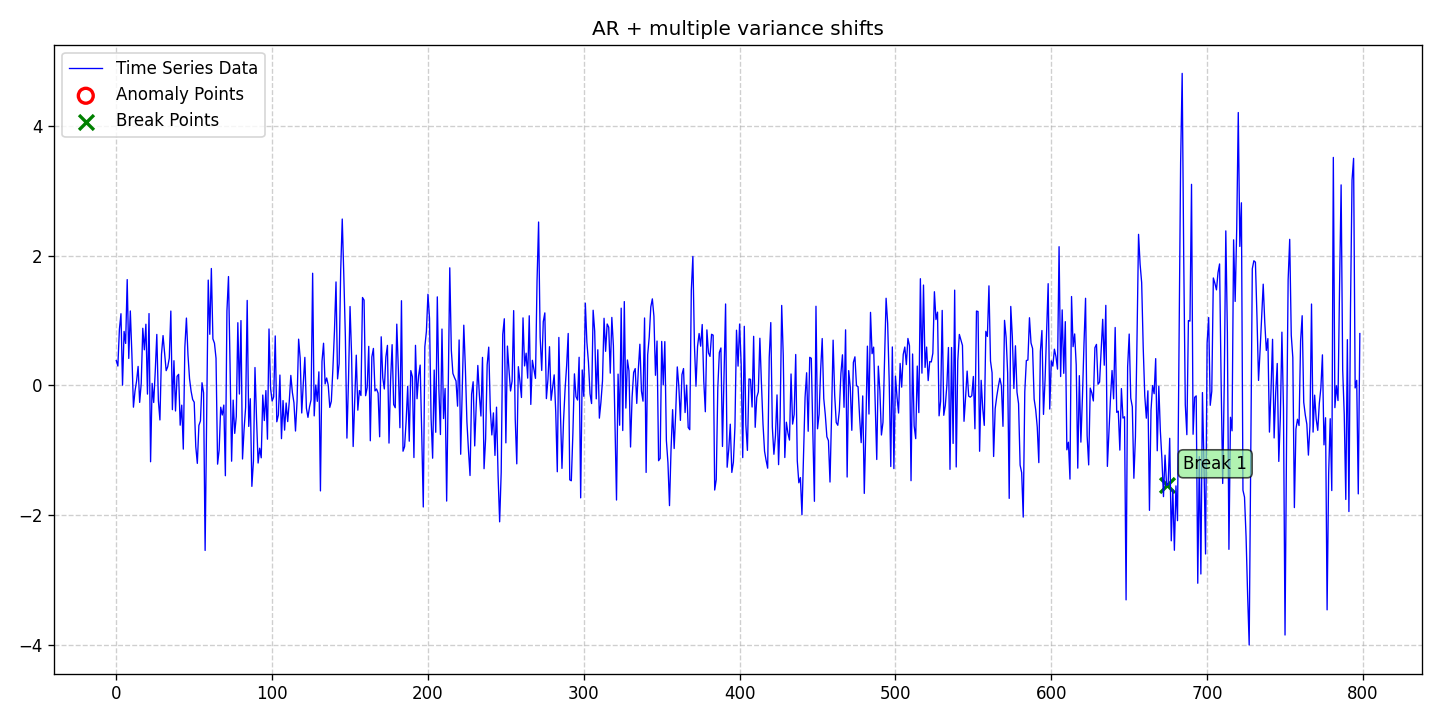

The table this chart was drawn from, first rows:
date, data, stationary, det_lin_up, det_lin_down, det_quad, det_cubic, det_exp, det_damped, stoc_trend, volatility, single_seas, multiple_seas, point_anom_single, point_anom_multi, collect_anom, context_anom, mean_shift, var_shift, trend_shift, point_anom_count, point_anom_location, point_anom_point, collect_anom_count
2020-01-01, 0.3839, 0, 0, 0, 0, 0, 0, 0, 0, 0, 0, 0, 0, 0, 0, 0, 0, 1, 0, 0, none, , 0
2020-01-02, 0.2998, 0, 0, 0, 0, 0, 0, 0, 0, 0, 0, 0, 0, 0, 0, 0, 0, 1, 0, 0, none, , 0
2020-01-03, 0.8684, 0, 0, 0, 0, 0, 0, 0, 0, 0, 0, 0, 0, 0, 0, 0, 0, 1, 0, 0, none, , 0
2020-01-04, 1.106, 0, 0, 0, 0, 0, 0, 0, 0, 0, 0, 0, 0, 0, 0, 0, 0, 1, 0, 0, none, , 0
2020-01-05, 0.005591, 0, 0, 0, 0, 0, 0, 0, 0, 0, 0, 0, 0, 0, 0, 0, 0, 1, 0, 0, none, , 0
2020-01-06, 0.8337, 0, 0, 0, 0, 0, 0, 0, 0, 0, 0, 0, 0, 0, 0, 0, 0, 1, 0, 0, none, , 0
2020-01-07, 0.6484, 0, 0, 0, 0, 0, 0, 0, 0, 0, 0, 0, 0, 0, 0, 0, 0, 1, 0, 0, none, , 0
2020-01-08, 1.632, 0, 0, 0, 0, 0, 0, 0, 0, 0, 0, 0, 0, 0, 0, 0, 0, 1, 0, 0, none, , 0
2020-01-09, 0.417, 0, 0, 0, 0, 0, 0, 0, 0, 0, 0, 0, 0, 0, 0, 0, 0, 1, 0, 0, none, , 0
2020-01-10, 1.149, 0, 0, 0, 0, 0, 0, 0, 0, 0, 0, 0, 0, 0, 0, 0, 0, 1, 0, 0, none, , 0
2020-01-11, 0.4846, 0, 0, 0, 0, 0, 0, 0, 0, 0, 0, 0, 0, 0, 0, 0, 0, 1, 0, 0, none, , 0
2020-01-12, -0.334, 0, 0, 0, 0, 0, 0, 0, 0, 0, 0, 0, 0, 0, 0, 0, 0, 1, 0, 0, none, , 0
2020-01-13, -0.08691, 0, 0, 0, 0, 0, 0, 0, 0, 0, 0, 0, 0, 0, 0, 0, 0, 1, 0, 0, none, , 0
2020-01-14, 0.06675, 0, 0, 0, 0, 0, 0, 0, 0, 0, 0, 0, 0, 0, 0, 0, 0, 1, 0, 0, none, , 0
2020-01-15, 0.2942, 0, 0, 0, 0, 0, 0, 0, 0, 0, 0, 0, 0, 0, 0, 0, 0, 1, 0, 0, none, , 0
2020-01-16, -0.2603, 0, 0, 0, 0, 0, 0, 0, 0, 0, 0, 0, 0, 0, 0, 0, 0, 1, 0, 0, none, , 0
2020-01-17, 0.03337, 0, 0, 0, 0, 0, 0, 0, 0, 0, 0, 0, 0, 0, 0, 0, 0, 1, 0, 0, none, , 0
2020-01-18, 0.8819, 0, 0, 0, 0, 0, 0, 0, 0, 0, 0, 0, 0, 0, 0, 0, 0, 1, 0, 0, none, , 0
2020-01-19, 0.5501, 0, 0, 0, 0, 0, 0, 0, 0, 0, 0, 0, 0, 0, 0, 0, 0, 1, 0, 0, none, , 0
2020-01-20, 0.9441, 0, 0, 0, 0, 0, 0, 0, 0, 0, 0, 0, 0, 0, 0, 0, 0, 1, 0, 0, none, , 0
2020-01-21, -0.1325, 0, 0, 0, 0, 0, 0, 0, 0, 0, 0, 0, 0, 0, 0, 0, 0, 1, 0, 0, none, , 0
2020-01-22, 1.108, 0, 0, 0, 0, 0, 0, 0, 0, 0, 0, 0, 0, 0, 0, 0, 0, 1, 0, 0, none, , 0
2020-01-23, -1.175, 0, 0, 0, 0, 0, 0, 0, 0, 0, 0, 0, 0, 0, 0, 0, 0, 1, 0, 0, none, , 0
2020-01-24, 0.03265, 0, 0, 0, 0, 0, 0, 0, 0, 0, 0, 0, 0, 0, 0, 0, 0, 1, 0, 0, none, , 0
2020-01-25, -0.2617, 0, 0, 0, 0, 0, 0, 0, 0, 0, 0, 0, 0, 0, 0, 0, 0, 1, 0, 0, none, , 0
2020-01-26, 0.2186, 0, 0, 0, 0, 0, 0, 0, 0, 0, 0, 0, 0, 0, 0, 0, 0, 1, 0, 0, none, , 0
2020-01-27, 0.787, 0, 0, 0, 0, 0, 0, 0, 0, 0, 0, 0, 0, 0, 0, 0, 0, 1, 0, 0, none, , 0
2020-01-28, -0.2325, 0, 0, 0, 0, 0, 0, 0, 0, 0, 0, 0, 0, 0, 0, 0, 0, 1, 0, 0, none, , 0
2020-01-29, -0.5308, 0, 0, 0, 0, 0, 0, 0, 0, 0, 0, 0, 0, 0, 0, 0, 0, 1, 0, 0, none, , 0
2020-01-30, 0.4795, 0, 0, 0, 0, 0, 0, 0, 0, 0, 0, 0, 0, 0, 0, 0, 0, 1, 0, 0, none, , 0
2020-01-31, 0.7691, 0, 0, 0, 0, 0, 0, 0, 0, 0, 0, 0, 0, 0, 0, 0, 0, 1, 0, 0, none, , 0
2020-02-01, 0.4897, 0, 0, 0, 0, 0, 0, 0, 0, 0, 0, 0, 0, 0, 0, 0, 0, 1, 0, 0, none, , 0
2020-02-02, 0.2287, 0, 0, 0, 0, 0, 0, 0, 0, 0, 0, 0, 0, 0, 0, 0, 0, 1, 0, 0, none, , 0
2020-02-03, 0.2889, 0, 0, 0, 0, 0, 0, 0, 0, 0, 0, 0, 0, 0, 0, 0, 0, 1, 0, 0, none, , 0
2020-02-04, 0.4213, 0, 0, 0, 0, 0, 0, 0, 0, 0, 0, 0, 0, 0, 0, 0, 0, 1, 0, 0, none, , 0
2020-02-05, 1.147, 0, 0, 0, 0, 0, 0, 0, 0, 0, 0, 0, 0, 0, 0, 0, 0, 1, 0, 0, none, , 0
2020-02-06, -0.3719, 0, 0, 0, 0, 0, 0, 0, 0, 0, 0, 0, 0, 0, 0, 0, 0, 1, 0, 0, none, , 0
2020-02-07, 0.3819, 0, 0, 0, 0, 0, 0, 0, 0, 0, 0, 0, 0, 0, 0, 0, 0, 1, 0, 0, none, , 0
2020-02-08, -0.3928, 0, 0, 0, 0, 0, 0, 0, 0, 0, 0, 0, 0, 0, 0, 0, 0, 1, 0, 0, none, , 0
2020-02-09, 0.1416, 0, 0, 0, 0, 0, 0, 0, 0, 0, 0, 0, 0, 0, 0, 0, 0, 1, 0, 0, none, , 0
2020-02-10, 0.172, 0, 0, 0, 0, 0, 0, 0, 0, 0, 0, 0, 0, 0, 0, 0, 0, 1, 0, 0, none, , 0
2020-02-11, -0.6116, 0, 0, 0, 0, 0, 0, 0, 0, 0, 0, 0, 0, 0, 0, 0, 0, 1, 0, 0, none, , 0
2020-02-12, -0.3026, 0, 0, 0, 0, 0, 0, 0, 0, 0, 0, 0, 0, 0, 0, 0, 0, 1, 0, 0, none, , 0
2020-02-13, -0.9803, 0, 0, 0, 0, 0, 0, 0, 0, 0, 0, 0, 0, 0, 0, 0, 0, 1, 0, 0, none, , 0
2020-02-14, 0.5913, 0, 0, 0, 0, 0, 0, 0, 0, 0, 0, 0, 0, 0, 0, 0, 0, 1, 0, 0, none, , 0
2020-02-15, 1.039, 0, 0, 0, 0, 0, 0, 0, 0, 0, 0, 0, 0, 0, 0, 0, 0, 1, 0, 0, none, , 0
2020-02-16, 0.4712, 0, 0, 0, 0, 0, 0, 0, 0, 0, 0, 0, 0, 0, 0, 0, 0, 1, 0, 0, none, , 0
2020-02-17, 0.1046, 0, 0, 0, 0, 0, 0, 0, 0, 0, 0, 0, 0, 0, 0, 0, 0, 1, 0, 0, none, , 0
2020-02-18, -0.08777, 0, 0, 0, 0, 0, 0, 0, 0, 0, 0, 0, 0, 0, 0, 0, 0, 1, 0, 0, none, , 0
2020-02-19, -0.2158, 0, 0, 0, 0, 0, 0, 0, 0, 0, 0, 0, 0, 0, 0, 0, 0, 1, 0, 0, none, , 0
2020-02-20, -0.2574, 0, 0, 0, 0, 0, 0, 0, 0, 0, 0, 0, 0, 0, 0, 0, 0, 1, 0, 0, none, , 0
2020-02-21, -0.9392, 0, 0, 0, 0, 0, 0, 0, 0, 0, 0, 0, 0, 0, 0, 0, 0, 1, 0, 0, none, , 0
2020-02-22, -1.2, 0, 0, 0, 0, 0, 0, 0, 0, 0, 0, 0, 0, 0, 0, 0, 0, 1, 0, 0, none, , 0
2020-02-23, -0.6152, 0, 0, 0, 0, 0, 0, 0, 0, 0, 0, 0, 0, 0, 0, 0, 0, 1, 0, 0, none, , 0
2020-02-24, -0.5456, 0, 0, 0, 0, 0, 0, 0, 0, 0, 0, 0, 0, 0, 0, 0, 0, 1, 0, 0, none, , 0
2020-02-25, 0.04252, 0, 0, 0, 0, 0, 0, 0, 0, 0, 0, 0, 0, 0, 0, 0, 0, 1, 0, 0, none, , 0
2020-02-26, -0.1119, 0, 0, 0, 0, 0, 0, 0, 0, 0, 0, 0, 0, 0, 0, 0, 0, 1, 0, 0, none, , 0
2020-02-27, -2.541, 0, 0, 0, 0, 0, 0, 0, 0, 0, 0, 0, 0, 0, 0, 0, 0, 1, 0, 0, none, , 0
2020-02-28, -0.4785, 0, 0, 0, 0, 0, 0, 0, 0, 0, 0, 0, 0, 0, 0, 0, 0, 1, 0, 0, none, , 0
2020-02-29, 1.624, 0, 0, 0, 0, 0, 0, 0, 0, 0, 0, 0, 0, 0, 0, 0, 0, 1, 0, 0, none, , 0
... 739 more rows
